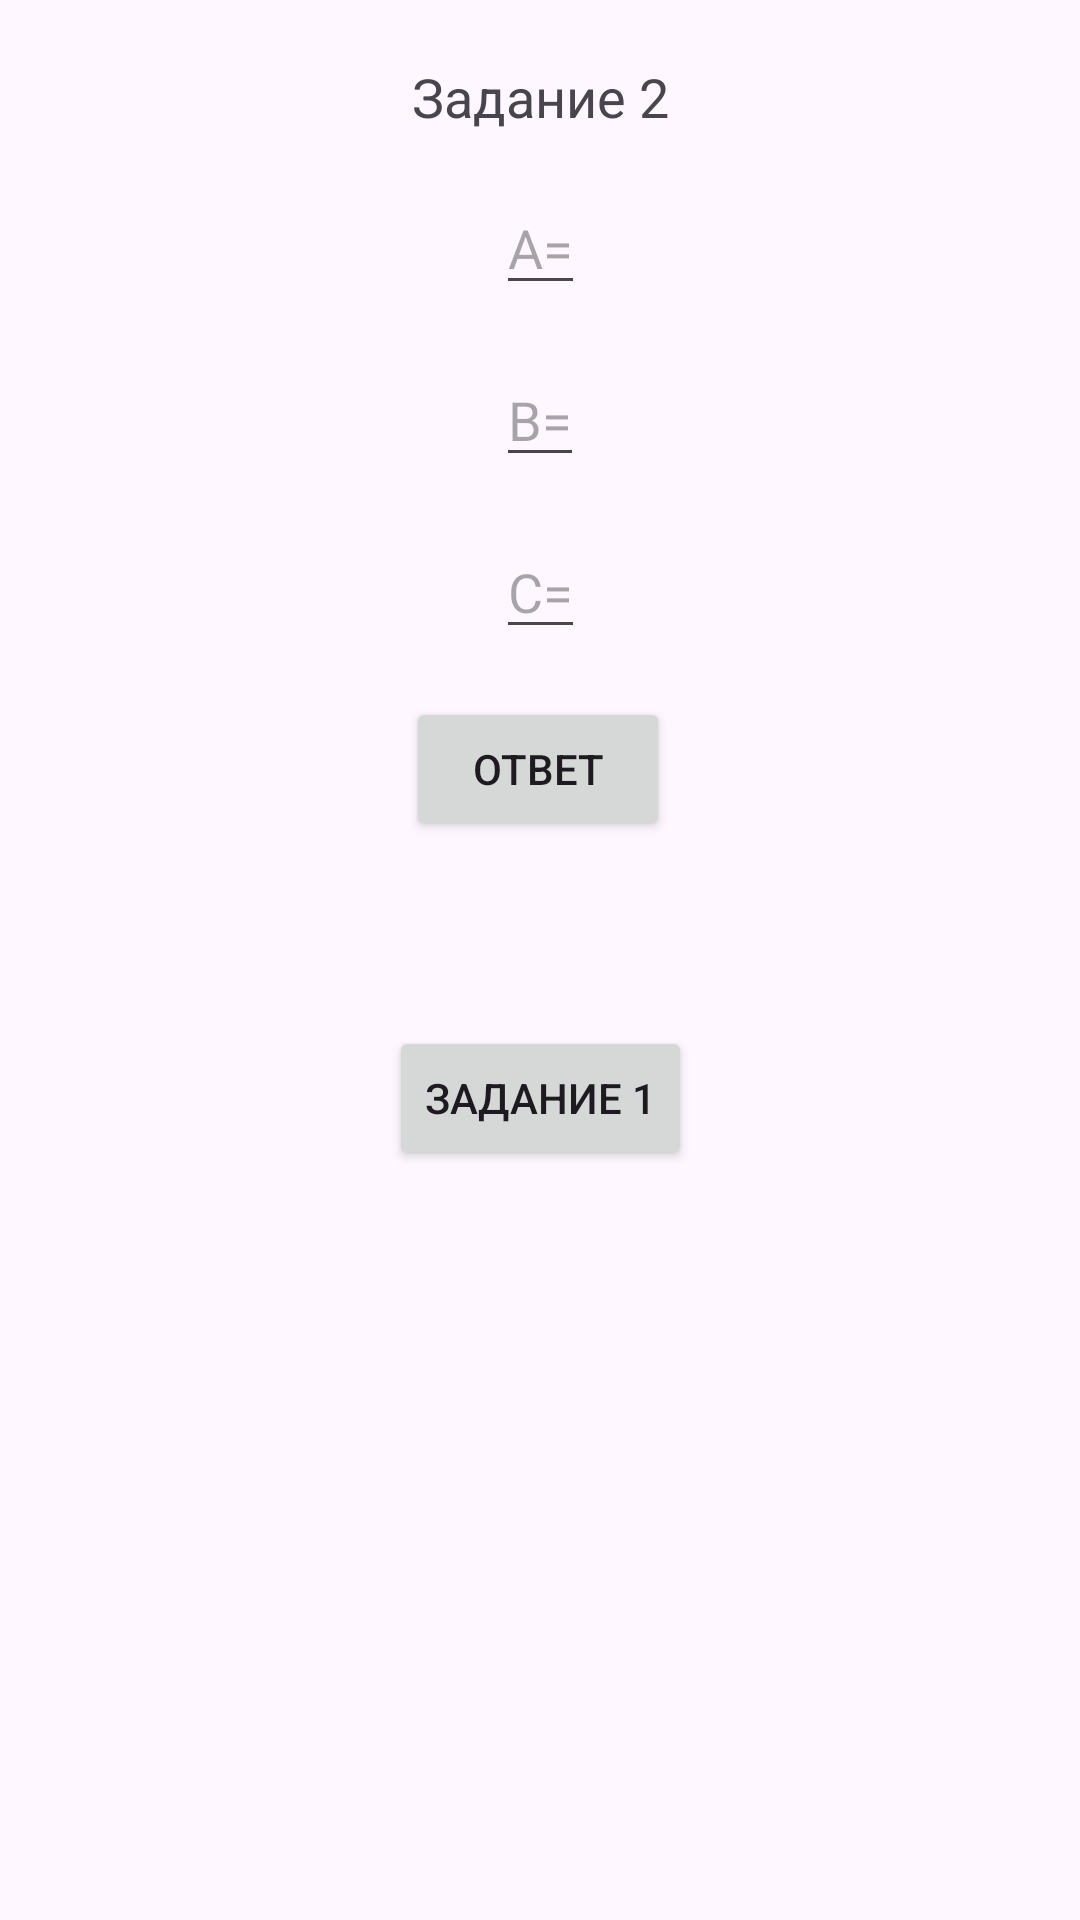

This screen was rendered from an Android layout file. Write that file and the resources it references.
<!-- AndroidManifest.xml: application theme Theme.Kazakov -->
<!-- res/layout/activity_main2.xml -->
<?xml version="1.0" encoding="utf-8"?>
<androidx.constraintlayout.widget.ConstraintLayout xmlns:android="http://schemas.android.com/apk/res/android"
    xmlns:app="http://schemas.android.com/apk/res-auto"
    xmlns:tools="http://schemas.android.com/tools"
    android:id="@+id/main"
    android:layout_width="match_parent"
    android:layout_height="match_parent"
    tools:context=".MainActivity2">


    <TextView
        android:id="@+id/taskDescription"
        android:layout_width="wrap_content"
        android:layout_height="wrap_content"
        android:layout_marginTop="20dp"
        android:text="Задание 2"
        android:textSize="18sp"
        app:layout_constraintEnd_toEndOf="parent"
        app:layout_constraintStart_toStartOf="parent"
        app:layout_constraintTop_toTopOf="parent" />


    <EditText
        android:id="@+id/inputFieldA"
        android:layout_width="wrap_content"
        android:layout_height="wrap_content"
        android:layout_marginTop="16dp"
        android:hint="A="
        android:inputType="numberDecimal"
        app:layout_constraintEnd_toEndOf="parent"
        app:layout_constraintStart_toStartOf="parent"
        app:layout_constraintTop_toBottomOf="@id/taskDescription" />
    <EditText
        android:id="@+id/inputFieldB"
        android:layout_width="wrap_content"
        android:layout_height="wrap_content"
        android:layout_marginTop="16dp"
        android:hint="B="
        android:inputType="numberDecimal"
        app:layout_constraintEnd_toEndOf="parent"
        app:layout_constraintStart_toStartOf="parent"
        app:layout_constraintTop_toBottomOf="@id/inputFieldA" />
    <EditText
        android:id="@+id/inputFieldC"
        android:layout_width="wrap_content"
        android:layout_height="wrap_content"
        android:layout_marginTop="16dp"
        android:hint="C="
        android:inputType="numberDecimal"
        app:layout_constraintEnd_toEndOf="parent"
        app:layout_constraintStart_toStartOf="parent"
        app:layout_constraintTop_toBottomOf="@id/inputFieldB" />


    <Button
        android:id="@+id/calculateButton"
        android:layout_width="wrap_content"
        android:layout_height="wrap_content"
        android:layout_marginTop="16dp"
        android:onClick="calculateSegments"
        android:text="Ответ"
        app:layout_constraintEnd_toEndOf="parent"
        app:layout_constraintHorizontal_bias="0.498"
        app:layout_constraintStart_toStartOf="parent"
        app:layout_constraintTop_toBottomOf="@id/inputFieldC" />


    <TextView
        android:id="@+id/resultField"
        android:layout_width="wrap_content"
        android:layout_height="wrap_content"
        android:layout_marginTop="24dp"
        android:text=""
        android:textSize="16sp"
        app:layout_constraintEnd_toEndOf="parent"
        app:layout_constraintStart_toStartOf="parent"
        app:layout_constraintTop_toBottomOf="@id/calculateButton" />


    <Button
        android:id="@+id/nextTaskButton"
        android:layout_width="wrap_content"
        android:layout_height="wrap_content"
        android:layout_marginTop="16dp"
        android:onClick="startNewActivity"
        android:text="Задание 1"
        app:layout_constraintEnd_toEndOf="parent"
        app:layout_constraintStart_toStartOf="parent"
        app:layout_constraintTop_toBottomOf="@id/resultField" />

</androidx.constraintlayout.widget.ConstraintLayout>
<!-- resources referenced by this layout -->
<resources>
  <style name="Theme.Kazakov" parent="Base.Theme.Kazakov" />
  <style name="Base.Theme.Kazakov" parent="Theme.Material3.DayNight.NoActionBar">
          
          
      </style>
</resources>
